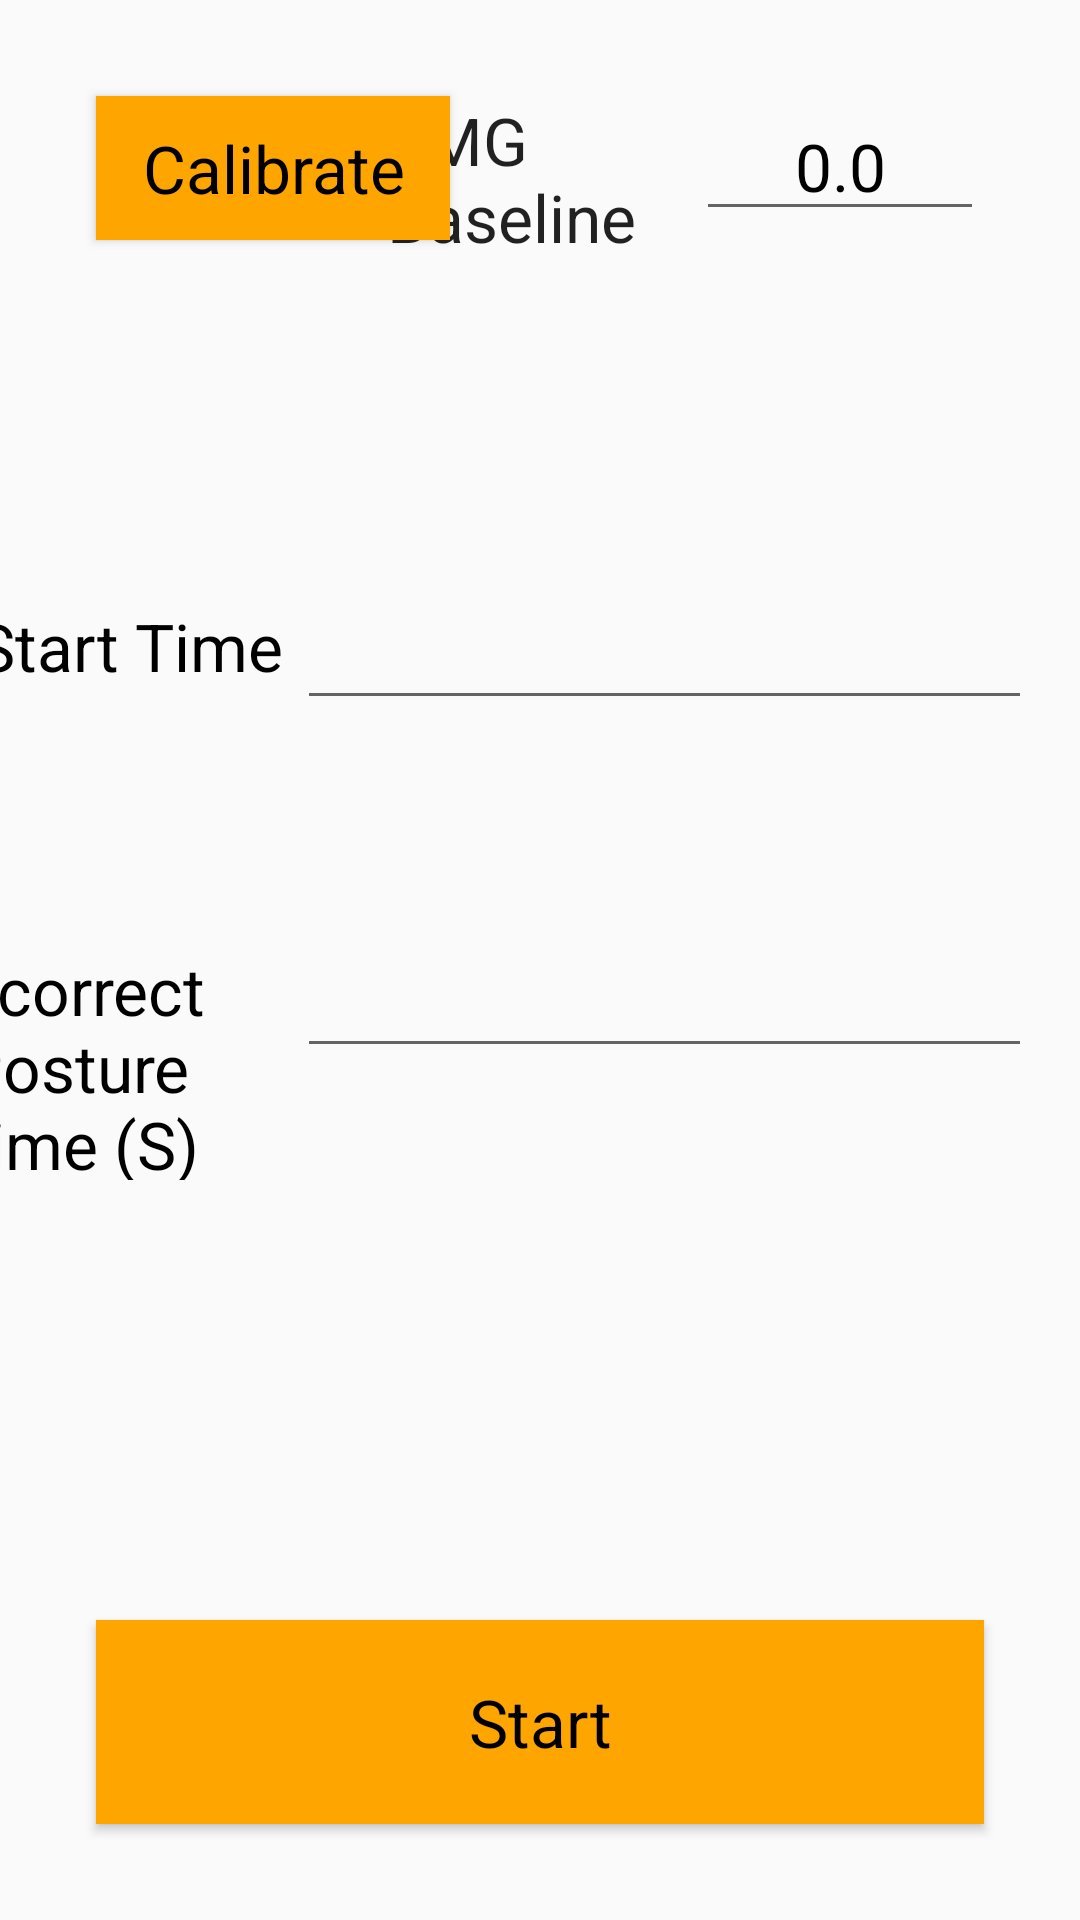

Here is an Android app screen rendered from its layout file. Give the layout XML and the strings, colors and styles it references.
<!-- AndroidManifest.xml: application theme AppTheme -->
<!-- res/layout/activity_monitor.xml -->
<?xml version="1.0" encoding="utf-8"?>

<androidx.constraintlayout.widget.ConstraintLayout xmlns:android="http://schemas.android.com/apk/res/android"
    xmlns:app="http://schemas.android.com/apk/res-auto"
    xmlns:tools="http://schemas.android.com/tools"
    android:layout_width="match_parent"
    android:layout_height="match_parent"
    tools:context=".MonitorActivity">

    <Button
        android:id="@+id/button3"
        android:layout_width="0dp"
        android:layout_height="68dp"
        android:layout_marginStart="32dp"
        android:layout_marginLeft="32dp"
        android:layout_marginEnd="32dp"
        android:layout_marginRight="32dp"
        android:layout_marginBottom="32dp"
        android:background="@color/orangePrimary"
        android:onClick="toggleMonitor"
        android:text="@string/start_string"
        android:textAllCaps="false"
        android:textAppearance="@style/TextAppearance.AppCompat.Large"
        android:textColor="@color/black"
        app:layout_constraintBottom_toBottomOf="parent"
        app:layout_constraintEnd_toEndOf="parent"
        app:layout_constraintStart_toStartOf="parent" />

    <EditText
        android:id="@+id/editText"
        android:layout_width="96dp"
        android:layout_height="45dp"
        android:layout_marginTop="32dp"
        android:layout_marginEnd="32dp"
        android:layout_marginRight="32dp"
        android:ems="10"
        android:text="0.0"
        android:gravity="center"
        android:inputType="numberDecimal"
        android:textAppearance="@style/TextAppearance.AppCompat.Large"
        android:textColor="@color/black"
        app:layout_constraintEnd_toEndOf="parent"
        app:layout_constraintTop_toTopOf="parent" />

    <Button
        android:id="@+id/button4"
        android:layout_width="118dp"
        android:layout_height="48dp"
        android:layout_marginStart="32dp"
        android:layout_marginLeft="32dp"
        android:layout_marginTop="32dp"
        android:background="@color/orangePrimary"
        android:onClick="calibrateAccel"
        android:text="@string/calibrate_string"
        android:textAllCaps="false"
        android:textAppearance="@style/TextAppearance.AppCompat.Large"
        android:textColor="@color/black"
        app:layout_constraintStart_toStartOf="parent"
        app:layout_constraintTop_toTopOf="parent" />

    <TextView
        android:id="@+id/textView2"
        android:layout_width="103dp"
        android:layout_height="58dp"
        android:layout_marginTop="32dp"
        android:text="@string/angle_string"
        android:textAppearance="@style/TextAppearance.AppCompat.Large"
        app:layout_constraintEnd_toStartOf="@+id/editText"
        app:layout_constraintTop_toTopOf="parent" />

    <TextView
        android:id="@+id/textView3"
        android:layout_width="121dp"
        android:layout_height="52dp"
        android:layout_marginStart="16dp"
        android:layout_marginLeft="16dp"
        android:layout_marginEnd="16dp"
        android:layout_marginRight="16dp"
        android:text="Start Time"
        android:textAllCaps="false"
        android:textAppearance="@style/TextAppearance.AppCompat.Large"
        android:textColor="@color/black"
        app:layout_constraintBaseline_toBaselineOf="@+id/editText2"
        app:layout_constraintEnd_toStartOf="@+id/editText2"
        app:layout_constraintHorizontal_bias="0.452"
        app:layout_constraintStart_toStartOf="parent" />

    <EditText
        android:id="@+id/editText2"
        android:layout_width="245dp"
        android:layout_height="52dp"
        android:layout_marginTop="188dp"
        android:layout_marginEnd="16dp"
        android:layout_marginRight="16dp"
        android:ems="10"
        android:gravity="center"
        android:inputType="time"
        android:textAppearance="@style/TextAppearance.AppCompat.Large"
        android:textColor="@color/black"
        app:layout_constraintEnd_toEndOf="parent"
        app:layout_constraintTop_toTopOf="parent" />

    <TextView
        android:id="@+id/textView5"
        android:layout_width="117dp"
        android:layout_height="78dp"
        android:layout_marginStart="16dp"
        android:layout_marginLeft="16dp"
        android:layout_marginEnd="16dp"
        android:layout_marginRight="16dp"
        android:gravity="center"
        android:text="Incorrect Posture Time (S)"
        android:textAppearance="@style/TextAppearance.AppCompat.Large"
        android:textColor="@color/black"
        app:layout_constraintBaseline_toBaselineOf="@+id/editText3"
        app:layout_constraintEnd_toStartOf="@+id/editText3"
        app:layout_constraintHorizontal_bias="1.0"
        app:layout_constraintStart_toStartOf="parent" />

    <EditText
        android:id="@+id/editText3"
        android:layout_width="245dp"
        android:layout_height="52dp"
        android:layout_marginTop="64dp"
        android:layout_marginEnd="16dp"
        android:layout_marginRight="16dp"
        android:ems="10"
        android:gravity="center"
        android:inputType="number"
        app:layout_constraintEnd_toEndOf="parent"
        app:layout_constraintTop_toBottomOf="@+id/editText2" />

</androidx.constraintlayout.widget.ConstraintLayout>
<!-- resources referenced by this layout -->
<resources>
  <color name="black">#000000</color>
  <color name="orangePrimary">#FFA500</color>
  <string name="angle_string">EMG Baseline</string>
  <string name="calibrate_string">Calibrate</string>
  <string name="start_string">Start</string>
  <style name="AppTheme" parent="Theme.AppCompat.Light.DarkActionBar">
          
          <item name="colorPrimary">@color/orangePrimary</item>
          <item name="colorPrimaryDark">@color/orangePrimaryDark</item>
          <item name="colorAccent">@color/colorAccent</item>
      </style>
  <color name="orangePrimaryDark">#FF8C00</color>
  <color name="colorAccent">#03DAC5</color>
</resources>
